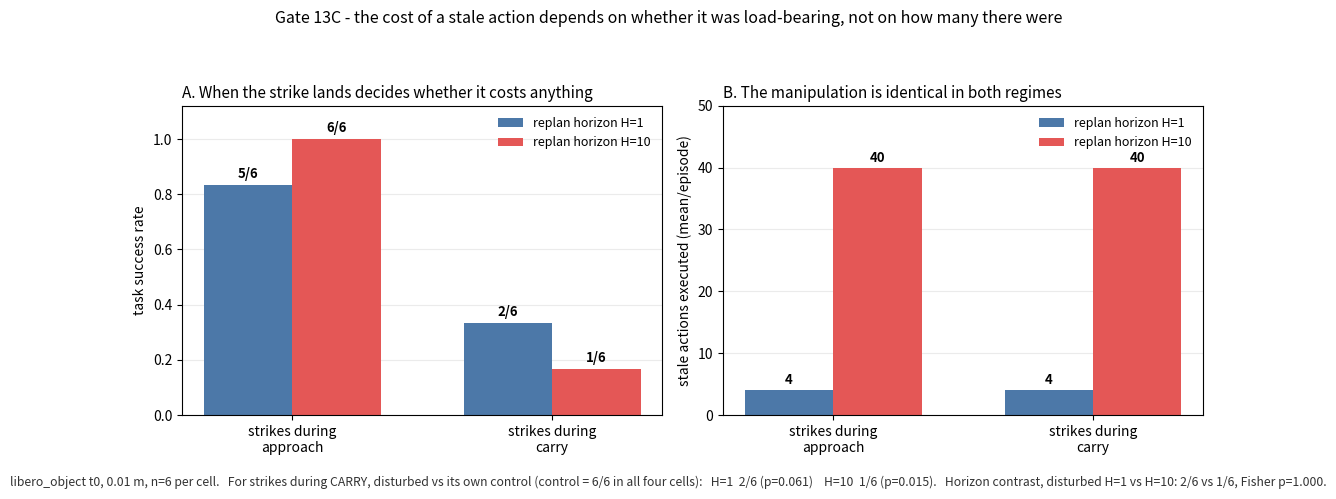

Python code for this plot: (Note: this script raises an exception after producing the figure.)
"""Gate 13C figure: the same strikes, moved from the approach into the carry.

Left:  object-task success, approach vs carry, at H=1 and H=10.
Right: stale actions in the same four cells -- identical by construction, which is
       the point: the manipulation is the same, only the timing changed.
"""
import matplotlib
matplotlib.use("Agg")
import matplotlib.pyplot as plt
import numpy as np

# libero_object t0, magnitude 0.01 m, 4 strikes. n=6 per cell.
# approach = results/gate13_repeat_sub, carry = results/gate13_repeat_carry_full
succ = {
    "approach": {"H1": (5, 6), "H10": (6, 6)},
    "carry": {"H1": (2, 6), "H10": (1, 6)},
}
stale = {"approach": {"H1": 4.0, "H10": 40.0}, "carry": {"H1": 4.0, "H10": 40.0}}

fig, (ax, bx) = plt.subplots(1, 2, figsize=(11.0, 4.6))
x = np.arange(2)
w = 0.34
C_H1, C_H10 = "#4C78A8", "#E45756"

# ---- Panel A: success rate -------------------------------------------------
for i, (regime, colour) in enumerate([("H1", C_H1), ("H10", C_H10)]):
    vals = [succ[r][regime][0] / succ[r][regime][1] for r in ("approach", "carry")]
    bars = ax.bar(x + (i - 0.5) * w, vals, w, color=colour,
                  label=f"replan horizon H={regime[1:]}")
    for b, r in zip(bars, ("approach", "carry")):
        k, n = succ[r][regime]
        ax.text(b.get_x() + b.get_width() / 2, b.get_height() + 0.025,
                f"{k}/{n}", ha="center", fontsize=9.5, fontweight="bold")

ax.set_xticks(x)
ax.set_xticklabels(["strikes during\napproach", "strikes during\ncarry"], fontsize=10)
ax.set_ylabel("task success rate", fontsize=10)
ax.set_ylim(0, 1.12)
ax.set_title("A. When the strike lands decides whether it costs anything",
             fontsize=11, loc="left")
# legend upper-right: the carry bars are short, so that corner is empty
ax.legend(frameon=False, fontsize=9, loc="upper right")
ax.grid(axis="y", alpha=0.25)
ax.set_axisbelow(True)

# ---- Panel B: stale actions ------------------------------------------------
for i, (regime, colour) in enumerate([("H1", C_H1), ("H10", C_H10)]):
    vals = [stale[r][regime] for r in ("approach", "carry")]
    bars = bx.bar(x + (i - 0.5) * w, vals, w, color=colour,
                  label=f"replan horizon H={regime[1:]}")
    for b, v in zip(bars, vals):
        bx.text(b.get_x() + b.get_width() / 2, b.get_height() + 1.0, f"{v:.0f}",
                ha="center", fontsize=9.5, fontweight="bold")

bx.set_xticks(x)
bx.set_xticklabels(["strikes during\napproach", "strikes during\ncarry"], fontsize=10)
bx.set_ylabel("stale actions executed (mean/episode)", fontsize=10)
bx.set_ylim(0, 50)
bx.set_title("B. The manipulation is identical in both regimes", fontsize=11, loc="left")
bx.grid(axis="y", alpha=0.25)
bx.set_axisbelow(True)
bx.legend(frameon=False, fontsize=9, loc="upper right")

# Put the statistics below both panels rather than inside panel B, where the box
# crowded the "40" label and mixed a success quantity into a stale-action axis.
fig.text(0.5, -0.035,
         "libero_object t0, 0.01 m, n=6 per cell.   "
         "For strikes during CARRY, disturbed vs its own control (control = 6/6 in all four "
         "cells):   H=1  2/6 (p=0.061)    H=10  1/6 (p=0.015).   "
         "Horizon contrast, disturbed H=1 vs H=10: 2/6 vs 1/6, Fisher p=1.000.",
         ha="center", fontsize=8.8, color="#333333")

fig.suptitle("Gate 13C - the cost of a stale action depends on whether it was load-bearing, "
             "not on how many there were", fontsize=11.5, y=1.0)
fig.tight_layout(rect=(0, 0, 1, 0.94))
for ext in ("png", "pdf"):
    fig.savefig(f"evidence/gate13c_carry_phase.{ext}", dpi=200, bbox_inches="tight")
print("wrote evidence/gate13c_carry_phase.png and .pdf")
